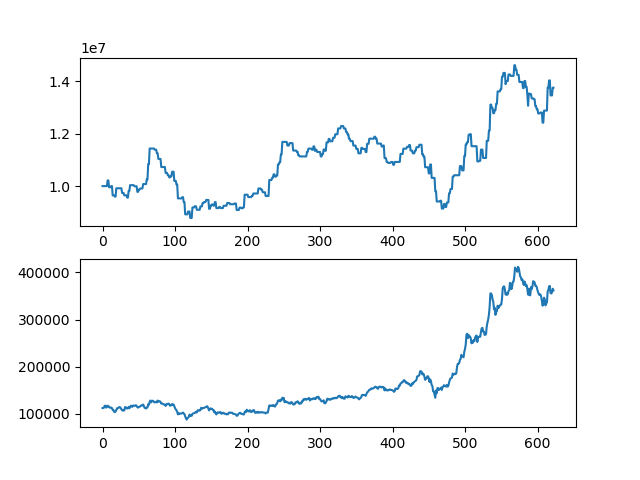

The file beside this chart, header and first rows:
asset, close
10000000, 112000
10000000, 112000
10000000, 113000
10000000, 117000
10000000, 117000
10000000, 113000
10000000, 114500
10217500, 117000
10217500, 116500
9956500, 113500
9956500, 113500
9956500, 112500
10000500, 113000
10000500, 112000
9644500, 108000
9644500, 108000
9644500, 104000
9598500, 103500
9598500, 104500
9917000, 108000
9917000, 111500
9917000, 111500
9917000, 113000
9917000, 114000
9917000, 114000
9917000, 112000
9917000, 109500
9737000, 107500
9737000, 106500
9737000, 108000
9647000, 107000
9647000, 114000
9647000, 114000
9647000, 112000
9561000, 111000
9561000, 111500
9816000, 114500
9816000, 111500
10036000, 114000
10036000, 117000
10036000, 116500
10036000, 114500
10036000, 117500
10036000, 117000
9993500, 116500
9993500, 117500
9993500, 118000
9993500, 116500
9781000, 114000
9781000, 113000
9867000, 114000
9867000, 115000
9909500, 115500
9909500, 117000
9909500, 118000
9909500, 117500
10077500, 119500
10077500, 116500
10077500, 112500
10077500, 112500
... 563 more rows
